Run: headless pygame with SDL's dummy video driver; simulated clock (each Clock.tick advances the game by its frame time, no real sleeping); random seed 0; keys injected as events and as key.get_pressed() state; mouse plan: one left click at the window centre at the start of phase 2, then a move to the lower-right quarter at the start of phase 3.
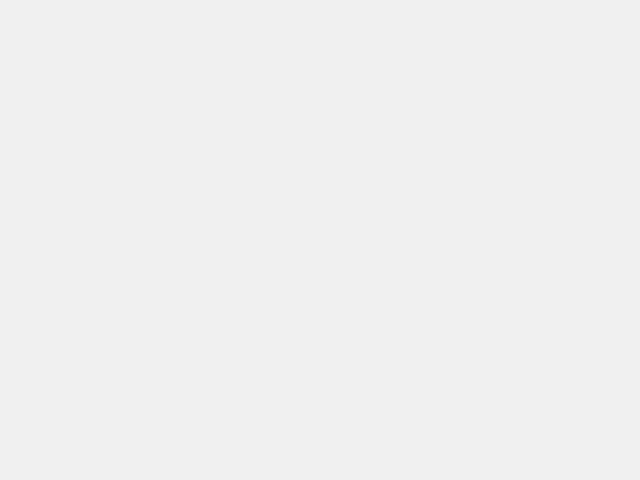
Frame 1 of 4 · flips 1–60 · no input
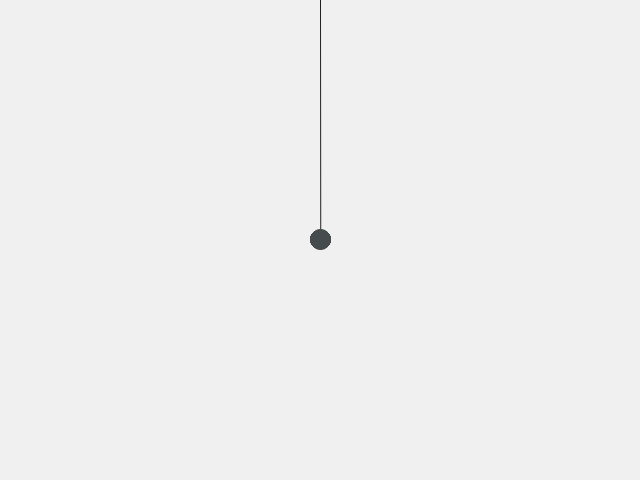
Frame 2 of 4 · flips 61–180 · clicked the window centre · tapped SPACE, RETURN · held RIGHT (→), D
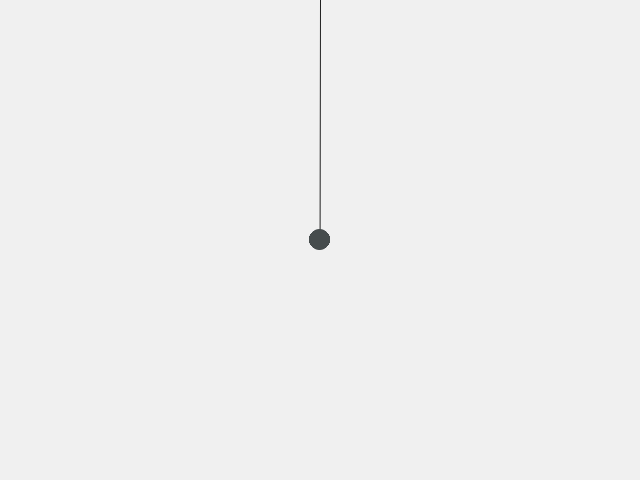
Frame 3 of 4 · flips 181–300 · moved the mouse to the lower-right quarter · held DOWN (↓), S
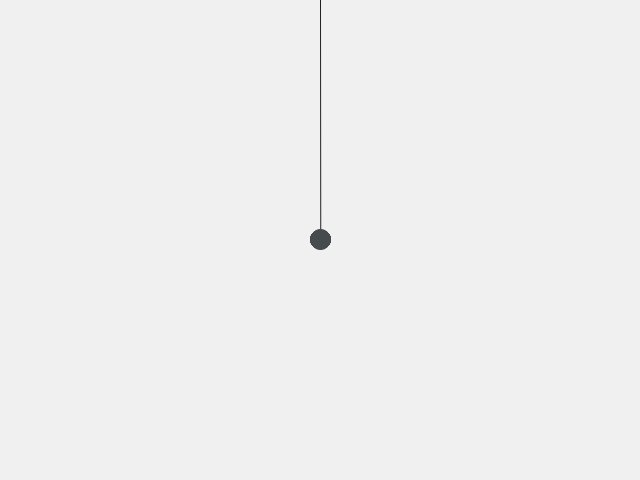
Frame 4 of 4 · flips 301–420 · held LEFT (←), A, UP (↑), W

The pygame program that drew these frames:

import pygame
import pygame.gfxdraw
import math

WIDTH = 640
HEIGHT = 480
win = pygame.display.set_mode((WIDTH, HEIGHT))
pygame.display.set_caption("pendulum")
clock = pygame.time.Clock()

GRAVITY = 0.5
ORIGIN_X = WIDTH // 2
ORIGIN_Y = 0


class Energy:
	def __init__(self, mass, height):
		self.mass = mass
		self.height = height
		self.total = mass * GRAVITY * height
		self.potential = self.total
		self.kinetic = 0

	def update(self, height):
		self.potential = self.mass * GRAVITY * (self.height if height > self.height else height)
		self.kinetic = self.total - self.potential

	def get_velocity(self):
		return math.sqrt((self.kinetic * 2) / self.mass)


class Pendulum:
	DIRECTION_OFFSET =  -math.radians(90)

	def __init__(self, length, start_angle, mass):
		self.length = length
		self.mass = mass
		self.angle = start_angle
		self.x = ORIGIN_X + math.cos(self.angle) * length
		self.y = ORIGIN_Y + math.sin(self.angle) * length
		self.energy = Energy(mass, ORIGIN_Y + self.length - self.y)

	def update(self):
		applied_magnitude = self.mass * GRAVITY * math.sin(self.angle)
		self.move(applied_magnitude, self.angle + self.DIRECTION_OFFSET)
		height = ORIGIN_Y + self.length - self.y
		if height > self.energy.height:
			self.DIRECTION_OFFSET *= -1
			self.energy = Energy(self.mass, ORIGIN_Y + self.length - self.y)

		self.energy.update(height)
		self.move(self.energy.get_velocity(), self.angle + self.DIRECTION_OFFSET)

		self.x = ORIGIN_X + math.cos(self.angle) * self.length
		self.y = ORIGIN_Y + math.sin(self.angle) * self.length


	def move(self, magnitude, angle):
		self.x += math.cos(angle) * magnitude
		self.y += math.sin(angle) * magnitude
		self.recalc_angle()

	def recalc_angle(self):
		self.angle = math.atan2(self.y - ORIGIN_Y, self.x - ORIGIN_X)

	def draw(self):
		pygame.draw.aaline(win, (32,32,32), (ORIGIN_X, ORIGIN_Y), (self.x, self.y), 3)
		pygame.gfxdraw.filled_circle(win, int(self.x), int(self.y), 10, (70, 76, 77))
		pygame.gfxdraw.aacircle(win, int(self.x), int(self.y), 10, (70, 76, 77))


def distance(x1, y1, x2, y2):
	return math.sqrt((y2 - y1) ** 2 + (x2 - x1) ** 2)


def update(pendulums):
	win.fill((240,240,240))

	for pendulum in pendulums:
		pendulum.draw()

	pygame.display.flip()


def main():
	pendulums = [
		#Pendulum(300, -40, 0.1)
	]

	run = True
	while run:
		clock.tick(60)
		mousepos = pygame.mouse.get_pos()
		for event in pygame.event.get():
			if event.type == pygame.QUIT:
				run = False
			if event.type == pygame.MOUSEBUTTONDOWN:
				print(f"[INFO] Created pendulum at ({mousepos[0]}, {mousepos[1]})")
				pendulums.append(Pendulum(
					distance(ORIGIN_X, ORIGIN_Y, *mousepos),
					math.atan2(mousepos[1] - ORIGIN_Y, mousepos[0] - ORIGIN_X),
					0.1
				))
			if event.type == pygame.KEYDOWN:
				if event.key == pygame.K_BACKSPACE:
					print(f"[INFO] Cleared board!")
					pendulums = []



		for pendulum in pendulums:
			pendulum.update()

		update(pendulums)


if __name__ == "__main__":
	main()

pygame.quit()
